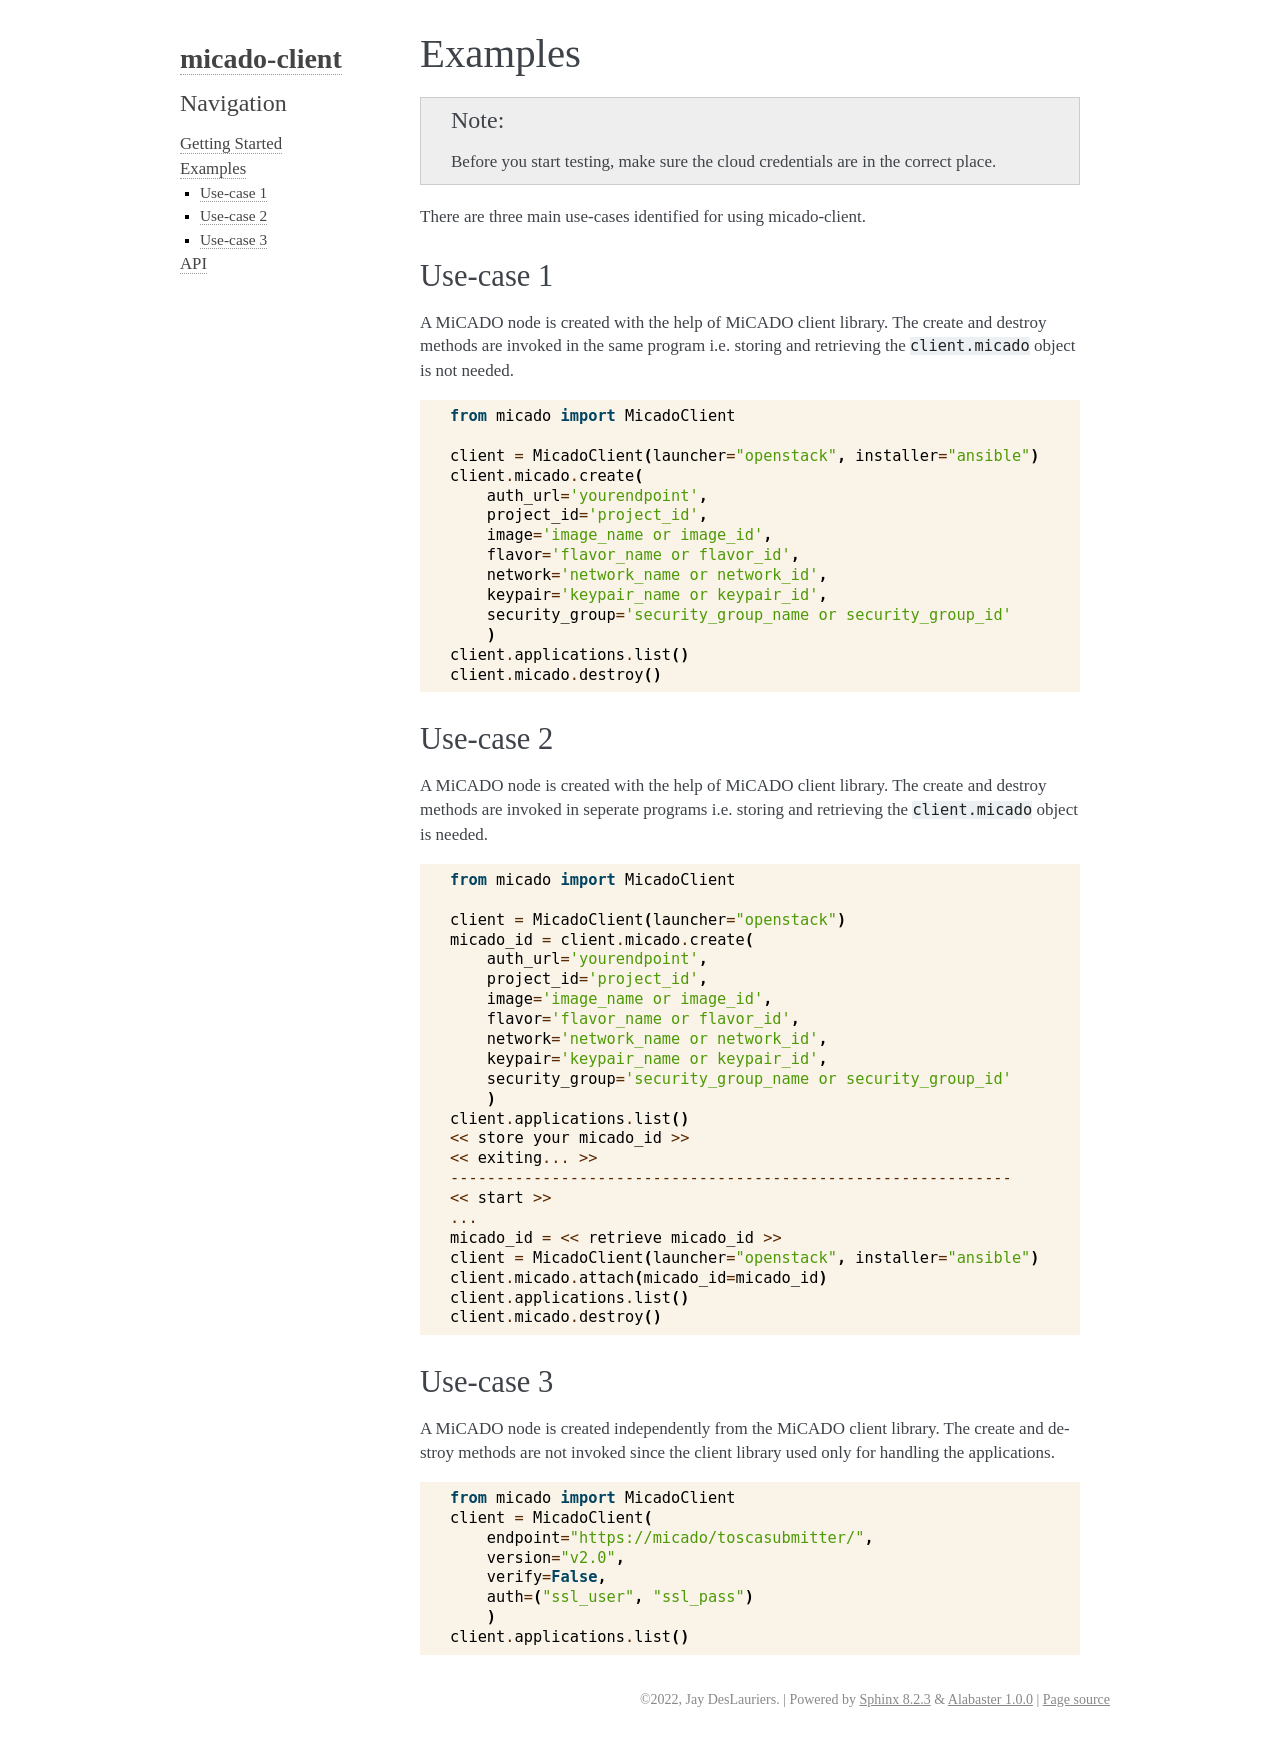

repository: micado-scale/micado-client · page: examples.html · generator: sphinx

Examples
========

.. note::
    Before you start testing, make sure the cloud credentials are in the correct place.

There are three main use-cases identified for using micado-client.

Use-case 1
----------

A MiCADO node is created with the help of MiCADO client library. The create and destroy methods
are invoked in the same program i.e. storing and retrieving the ``client.micado`` object is not needed.

.. code:: Python

    from micado import MicadoClient

    client = MicadoClient(launcher="openstack", installer="ansible")
    client.micado.create(
        auth_url='yourendpoint',
        project_id='project_id',
        image='image_name or image_id',
        flavor='flavor_name or flavor_id',
        network='network_name or network_id',
        keypair='keypair_name or keypair_id',
        security_group='security_group_name or security_group_id'
        )
    client.applications.list()
    client.micado.destroy()

Use-case 2
----------

A MiCADO node is created with the help of MiCADO client library. The create and destroy methods
are invoked in seperate programs i.e. storing and retrieving the ``client.micado`` object is needed.

.. code:: Python

    from micado import MicadoClient

    client = MicadoClient(launcher="openstack")
    micado_id = client.micado.create(
        auth_url='yourendpoint',
        project_id='project_id',
        image='image_name or image_id',
        flavor='flavor_name or flavor_id',
        network='network_name or network_id',
        keypair='keypair_name or keypair_id',
        security_group='security_group_name or security_group_id'
        )
    client.applications.list()
    << store your micado_id >>
    << exiting... >>
    -------------------------------------------------------------
    << start >>
    ...
    micado_id = << retrieve micado_id >>
    client = MicadoClient(launcher="openstack", installer="ansible")
    client.micado.attach(micado_id=micado_id)
    client.applications.list()
    client.micado.destroy()

Use-case 3
----------

A MiCADO node is created independently from the MiCADO client library. The create and destroy methods
are not invoked since the client library used only for handling the applications.

.. code:: Python

    from micado import MicadoClient
    client = MicadoClient(
        endpoint="https://micado/toscasubmitter/",
        version="v2.0",
        verify=False,
        auth=("ssl_user", "ssl_pass")
        )
    client.applications.list()
